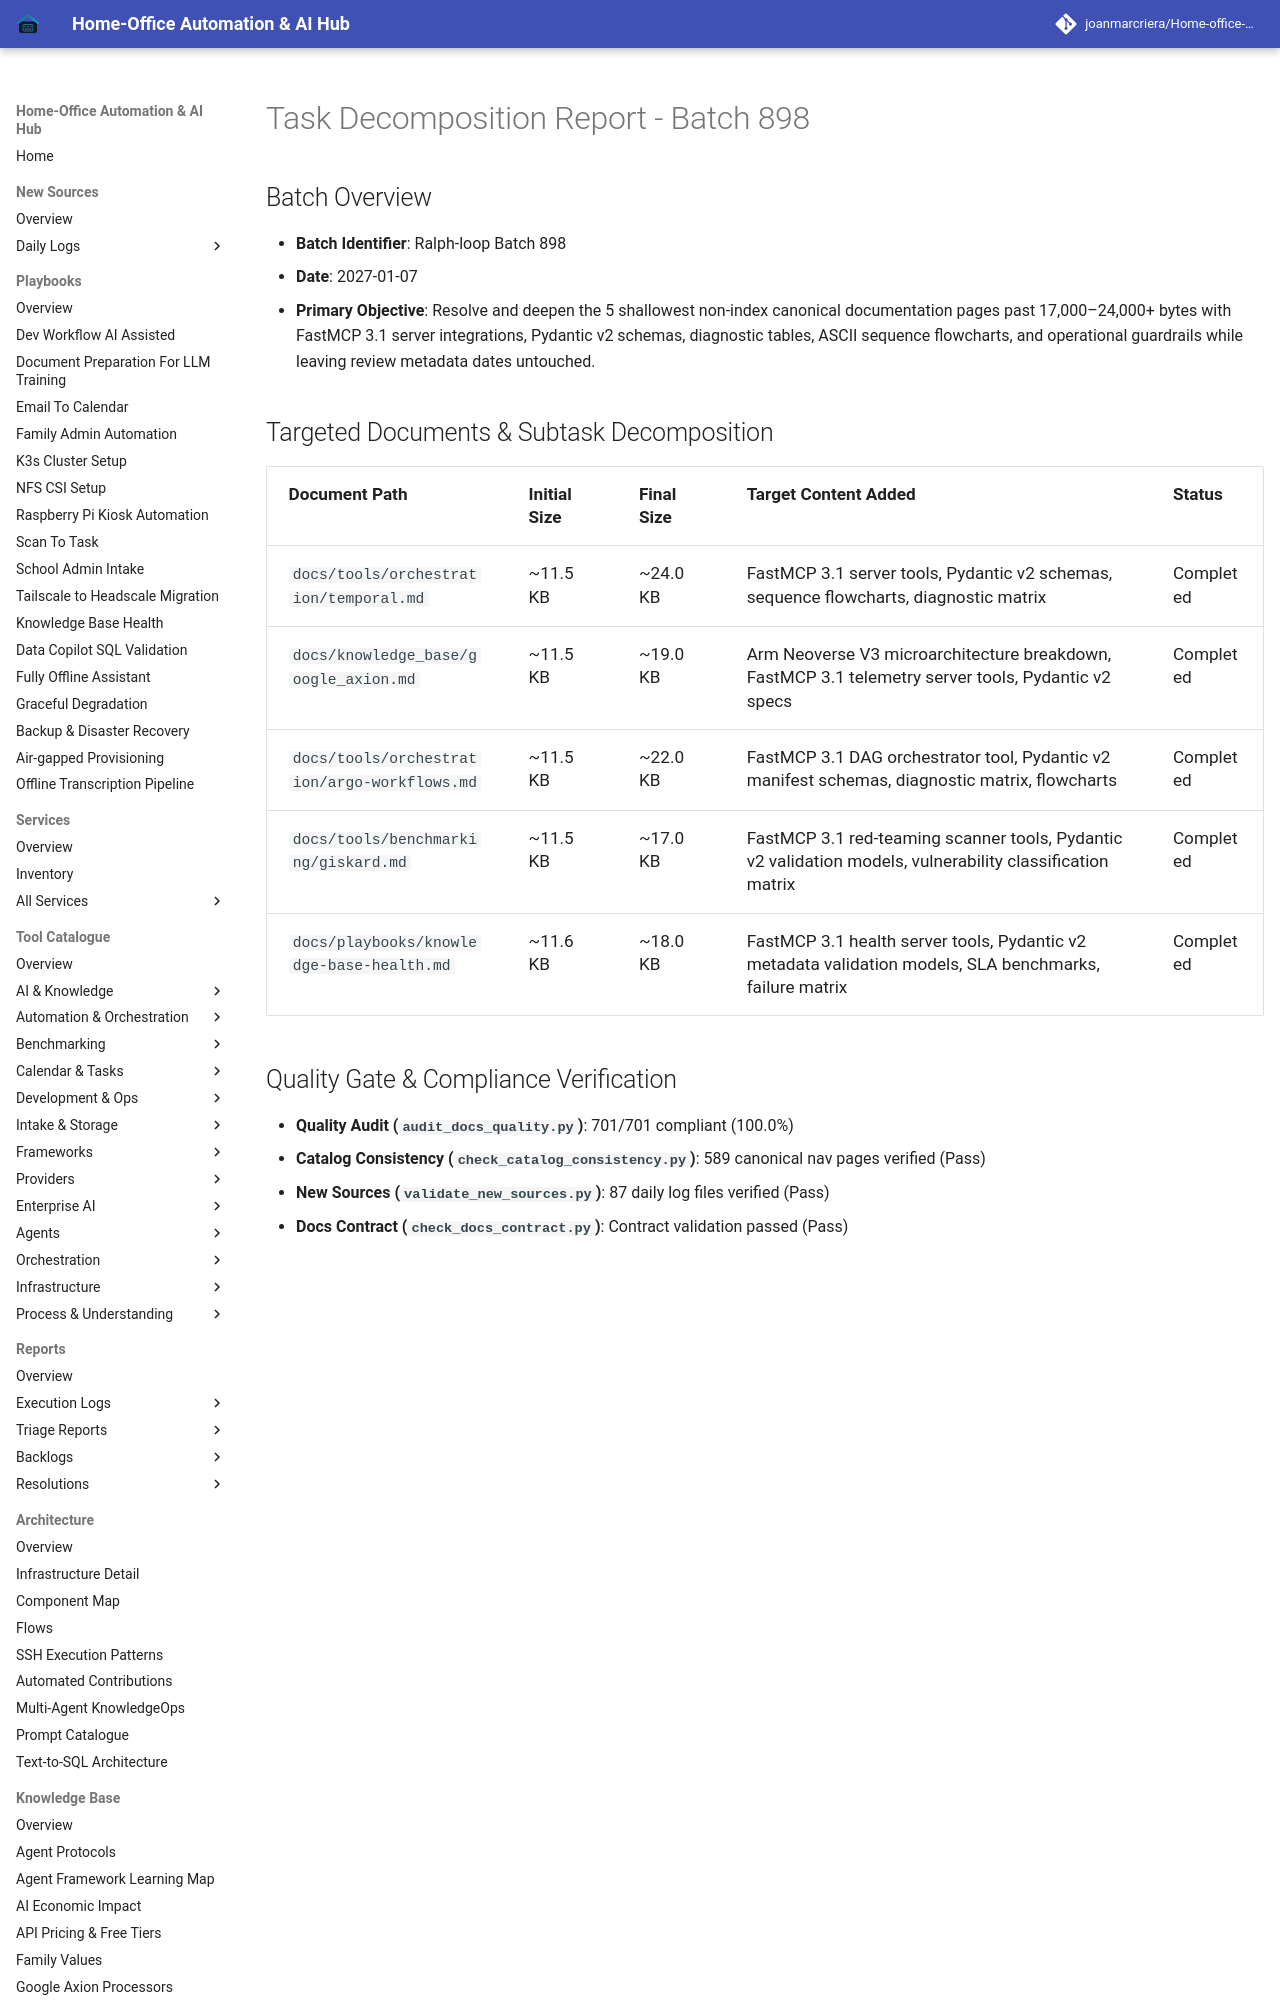

repository: joanmarcriera/Home-office-automations · page: reports/task-decomposition-batch-898/index.html · generator: mkdocs

# Task Decomposition Report - Batch 898

## Batch Overview
- **Batch Identifier**: Ralph-loop Batch 898
- **Date**: 2027-01-07
- **Primary Objective**: Resolve and deepen the 5 shallowest non-index canonical documentation pages past 17,000–24,000+ bytes with FastMCP 3.1 server integrations, Pydantic v2 schemas, diagnostic tables, ASCII sequence flowcharts, and operational guardrails while leaving review metadata dates untouched.
